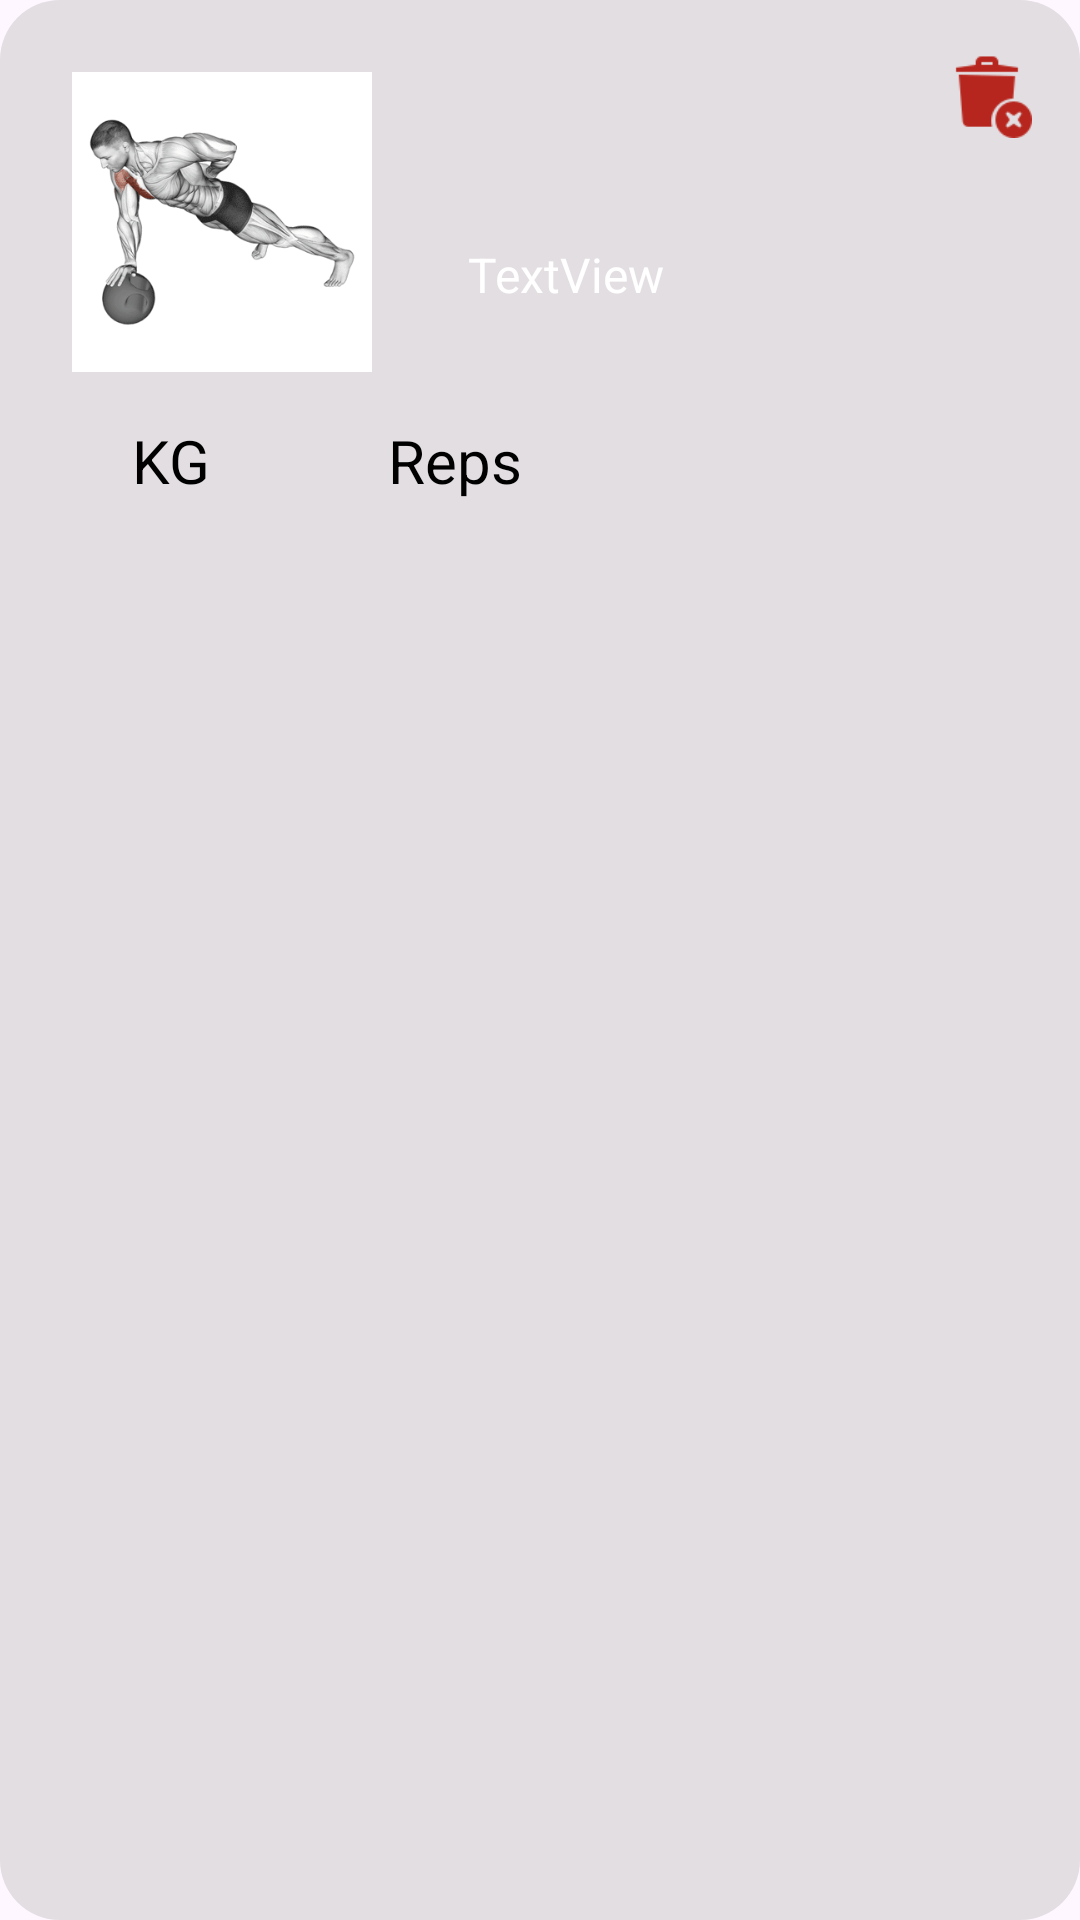

Here is an Android app screen rendered from its layout file. Give the layout XML and the strings, colors and styles it references.
<!-- AndroidManifest.xml: application theme Theme.TemaApp1 -->
<!-- res/layout/rowej.xml -->
<?xml version="1.0" encoding="utf-8"?>
<androidx.constraintlayout.widget.ConstraintLayout xmlns:android="http://schemas.android.com/apk/res/android"
    xmlns:app="http://schemas.android.com/apk/res-auto"
    xmlns:tools="http://schemas.android.com/tools"
    android:layout_width="match_parent"
    android:layout_height="wrap_content"
    android:layout_margin="10dp"
    android:background="@drawable/botonesstyle"
    android:paddingBottom="8dp">


    <TextView
        android:id="@+id/tvnombreej"
        android:layout_width="0dp"
        android:layout_height="wrap_content"
        android:layout_marginStart="32dp"
        android:layout_marginEnd="24dp"
        android:text="TextView"
        android:textColor="#FFFFFF"
        android:textSize="16sp"
        app:layout_constraintBottom_toTopOf="@+id/rvseriesej"
        app:layout_constraintEnd_toEndOf="parent"
        app:layout_constraintHorizontal_bias="0.0"
        app:layout_constraintStart_toEndOf="@+id/ivfotoej"
        app:layout_constraintTop_toTopOf="parent" />

    <Button
        android:id="@+id/btneliminarej"
        android:layout_width="30dp"
        android:layout_height="30dp"
        android:layout_marginTop="16dp"
        android:layout_marginEnd="16dp"
        android:background="@drawable/papelera"
        app:layout_constraintEnd_toEndOf="parent"
        app:layout_constraintTop_toTopOf="parent" />

    <ImageView
        android:id="@+id/ivfotoej"
        android:layout_width="100dp"
        android:layout_height="100dp"
        android:layout_marginStart="24dp"
        android:layout_marginTop="24dp"
        app:layout_constraintStart_toStartOf="parent"
        app:layout_constraintTop_toTopOf="parent"
        app:srcCompat="@drawable/pec" />

    <TextView
        android:id="@+id/tvkgserie"
        android:layout_width="wrap_content"
        android:layout_height="wrap_content"
        android:layout_marginStart="44dp"
        android:layout_marginTop="16dp"
        android:text="KG"
        android:textColor="#000000"
        android:textSize="20sp"
        app:layout_constraintStart_toStartOf="parent"
        app:layout_constraintTop_toBottomOf="@+id/ivfotoej" />

    <androidx.recyclerview.widget.RecyclerView
        android:id="@+id/rvseriesej"
        android:layout_width="match_parent"
        android:layout_height="wrap_content"
        android:layout_marginStart="4dp"
        android:layout_marginTop="16dp"
        app:layout_constraintEnd_toEndOf="parent"
        app:layout_constraintStart_toStartOf="parent"
        app:layout_constraintTop_toBottomOf="@+id/tvkgserie" />

    <TextView
        android:id="@+id/tvrepsserire"
        android:layout_width="wrap_content"
        android:layout_height="wrap_content"
        android:layout_marginStart="59dp"
        android:layout_marginTop="16dp"
        android:text="Reps"
        android:textColor="#000000"
        android:textSize="20sp"
        app:layout_constraintStart_toEndOf="@+id/tvkgserie"
        app:layout_constraintTop_toBottomOf="@+id/ivfotoej" />

    <Button
        android:id="@+id/btnagregarserie"
        android:layout_width="30dp"
        android:layout_height="30dp"
        android:layout_marginTop="16dp"
        android:layout_marginBottom="8dp"
        android:background="@drawable/iconmas"
        app:layout_constraintBottom_toBottomOf="parent"
        app:layout_constraintEnd_toEndOf="parent"
        app:layout_constraintHorizontal_bias="0.51"
        app:layout_constraintStart_toStartOf="parent"
        app:layout_constraintTop_toBottomOf="@+id/rvseriesej" />

</androidx.constraintlayout.widget.ConstraintLayout>
<!-- resources referenced by this layout -->
<resources>
  <!-- drawable botonesstyle (drawable) -->
  <?xml version="1.0" encoding="utf-8"?>
  <shape xmlns:android="http://schemas.android.com/apk/res/android"
      android:shape="rectangle"
      >
      <corners android:radius="20dp" />
      <solid android:color="@color/grisTrans"/>
  
  </shape>
  <!-- drawable papelera: png bitmap (drawable, 1259 bytes) -->
  <!-- drawable pec: gif bitmap (drawable, 310288 bytes) -->
  <style name="Theme.TemaApp1" parent="Theme.Material3.DayNight.NoActionBar">
          
          <item name="android:navigationBarColor">@color/black</item>
  
          <item name="android:statusBarColor">@android:color/transparent</item>
          <item name="android:windowTranslucentStatus">true</item>
          <item name="android:fitsSystemWindows">false</item>
      </style>
  <color name="grisTrans">#70BFBEBE</color>
  <color name="black">#FF000000</color>
</resources>
